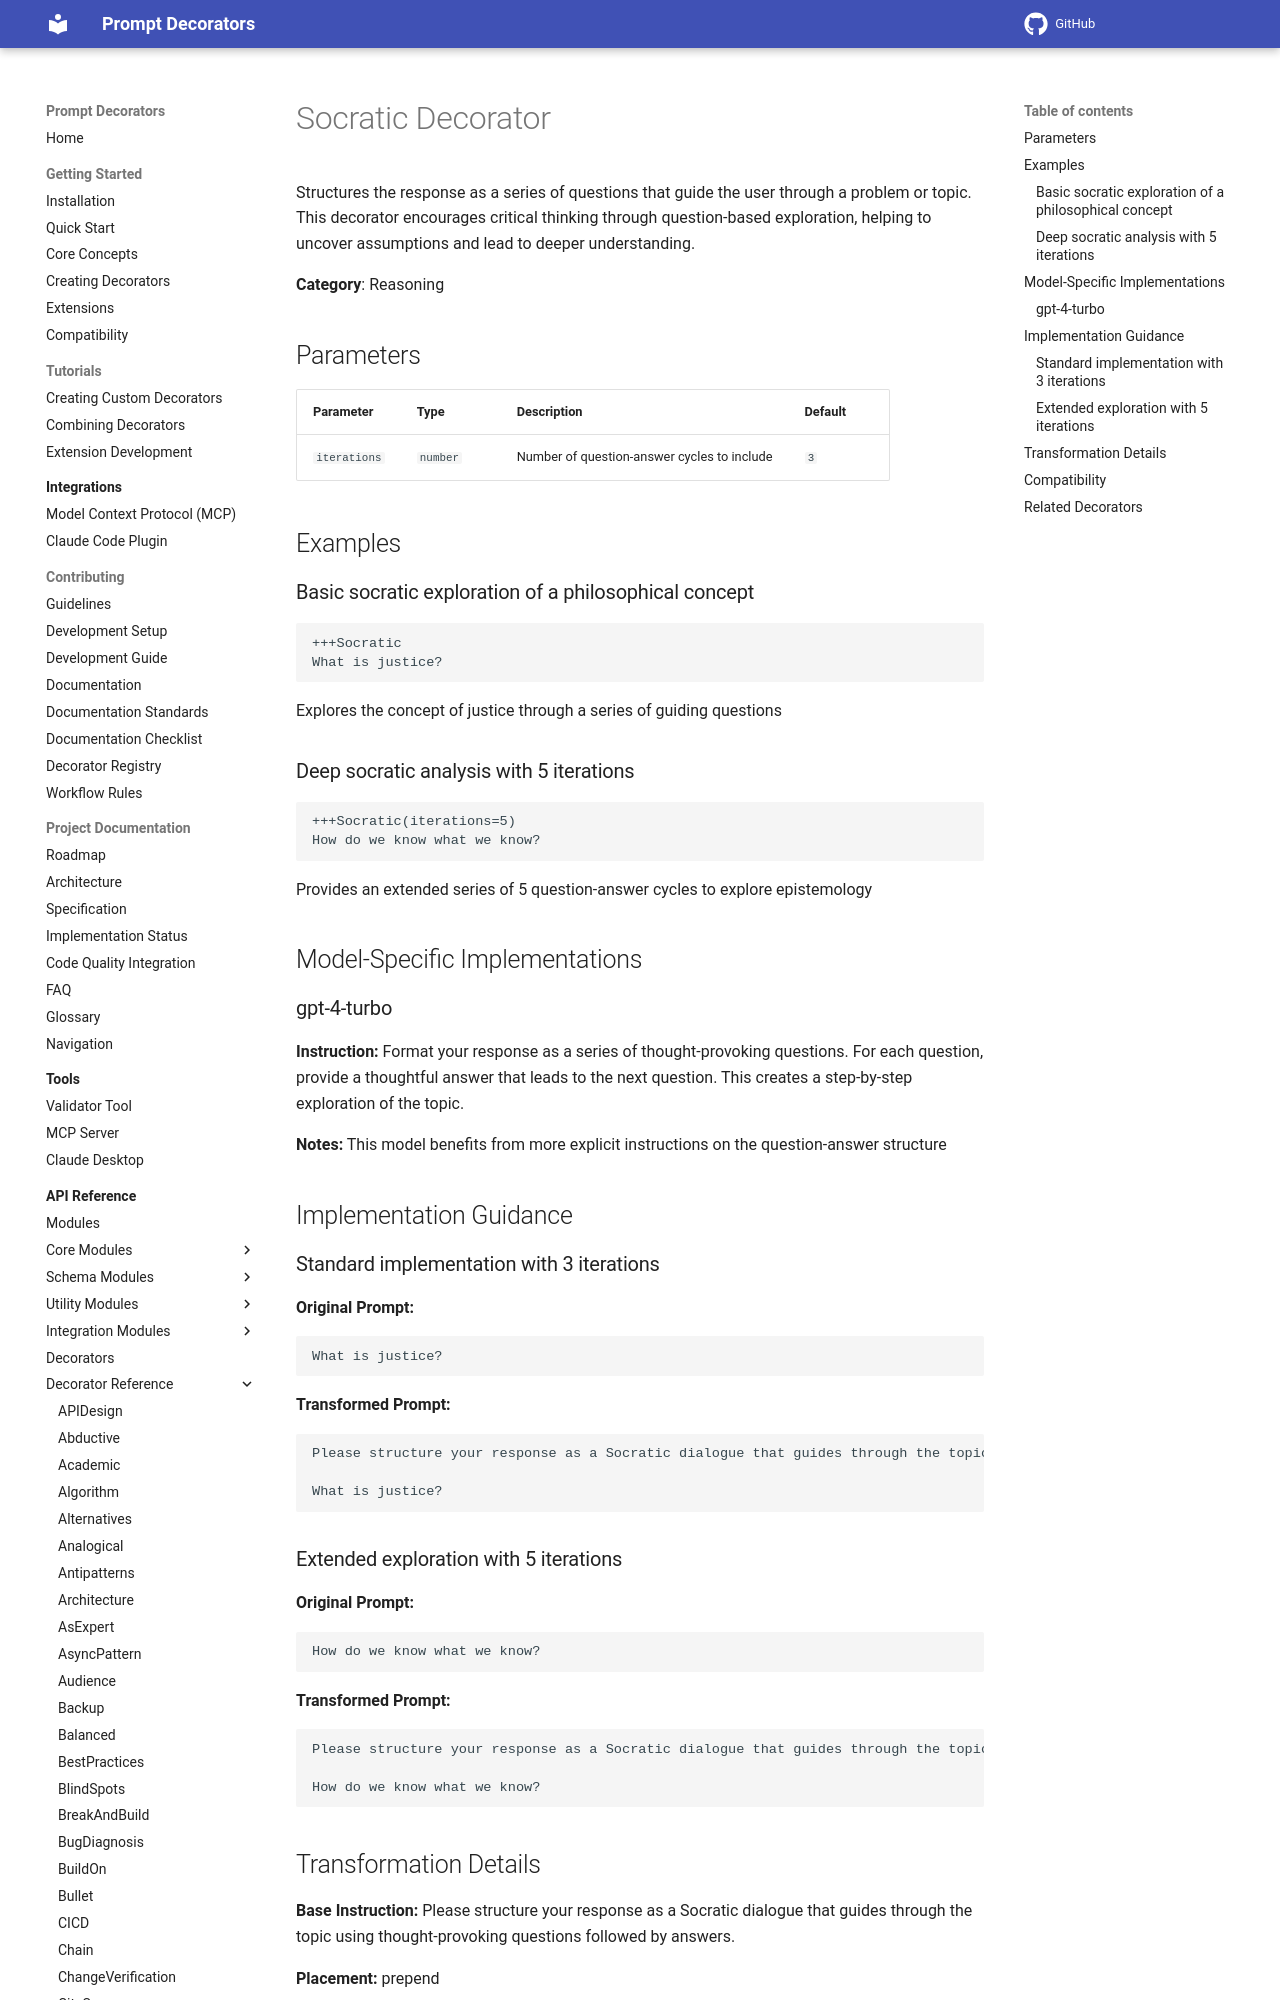

repository: synaptiai/prompt-decorators · page: api/decorators/Socratic/index.html · generator: mkdocs

# Socratic Decorator

Structures the response as a series of questions that guide the user through a problem or topic. This decorator encourages critical thinking through question-based exploration, helping to uncover assumptions and lead to deeper understanding.

**Category**: Reasoning

## Parameters

| Parameter | Type | Description | Default |
|-----------|------|-------------|--------|
| `iterations` | `number` | Number of question-answer cycles to include | `3` |

## Examples

### Basic socratic exploration of a philosophical concept

```
+++Socratic
What is justice?
```

Explores the concept of justice through a series of guiding questions

### Deep socratic analysis with 5 iterations

```
+++Socratic(iterations=5)
How do we know what we know?
```

Provides an extended series of 5 question-answer cycles to explore epistemology

## Model-Specific Implementations
